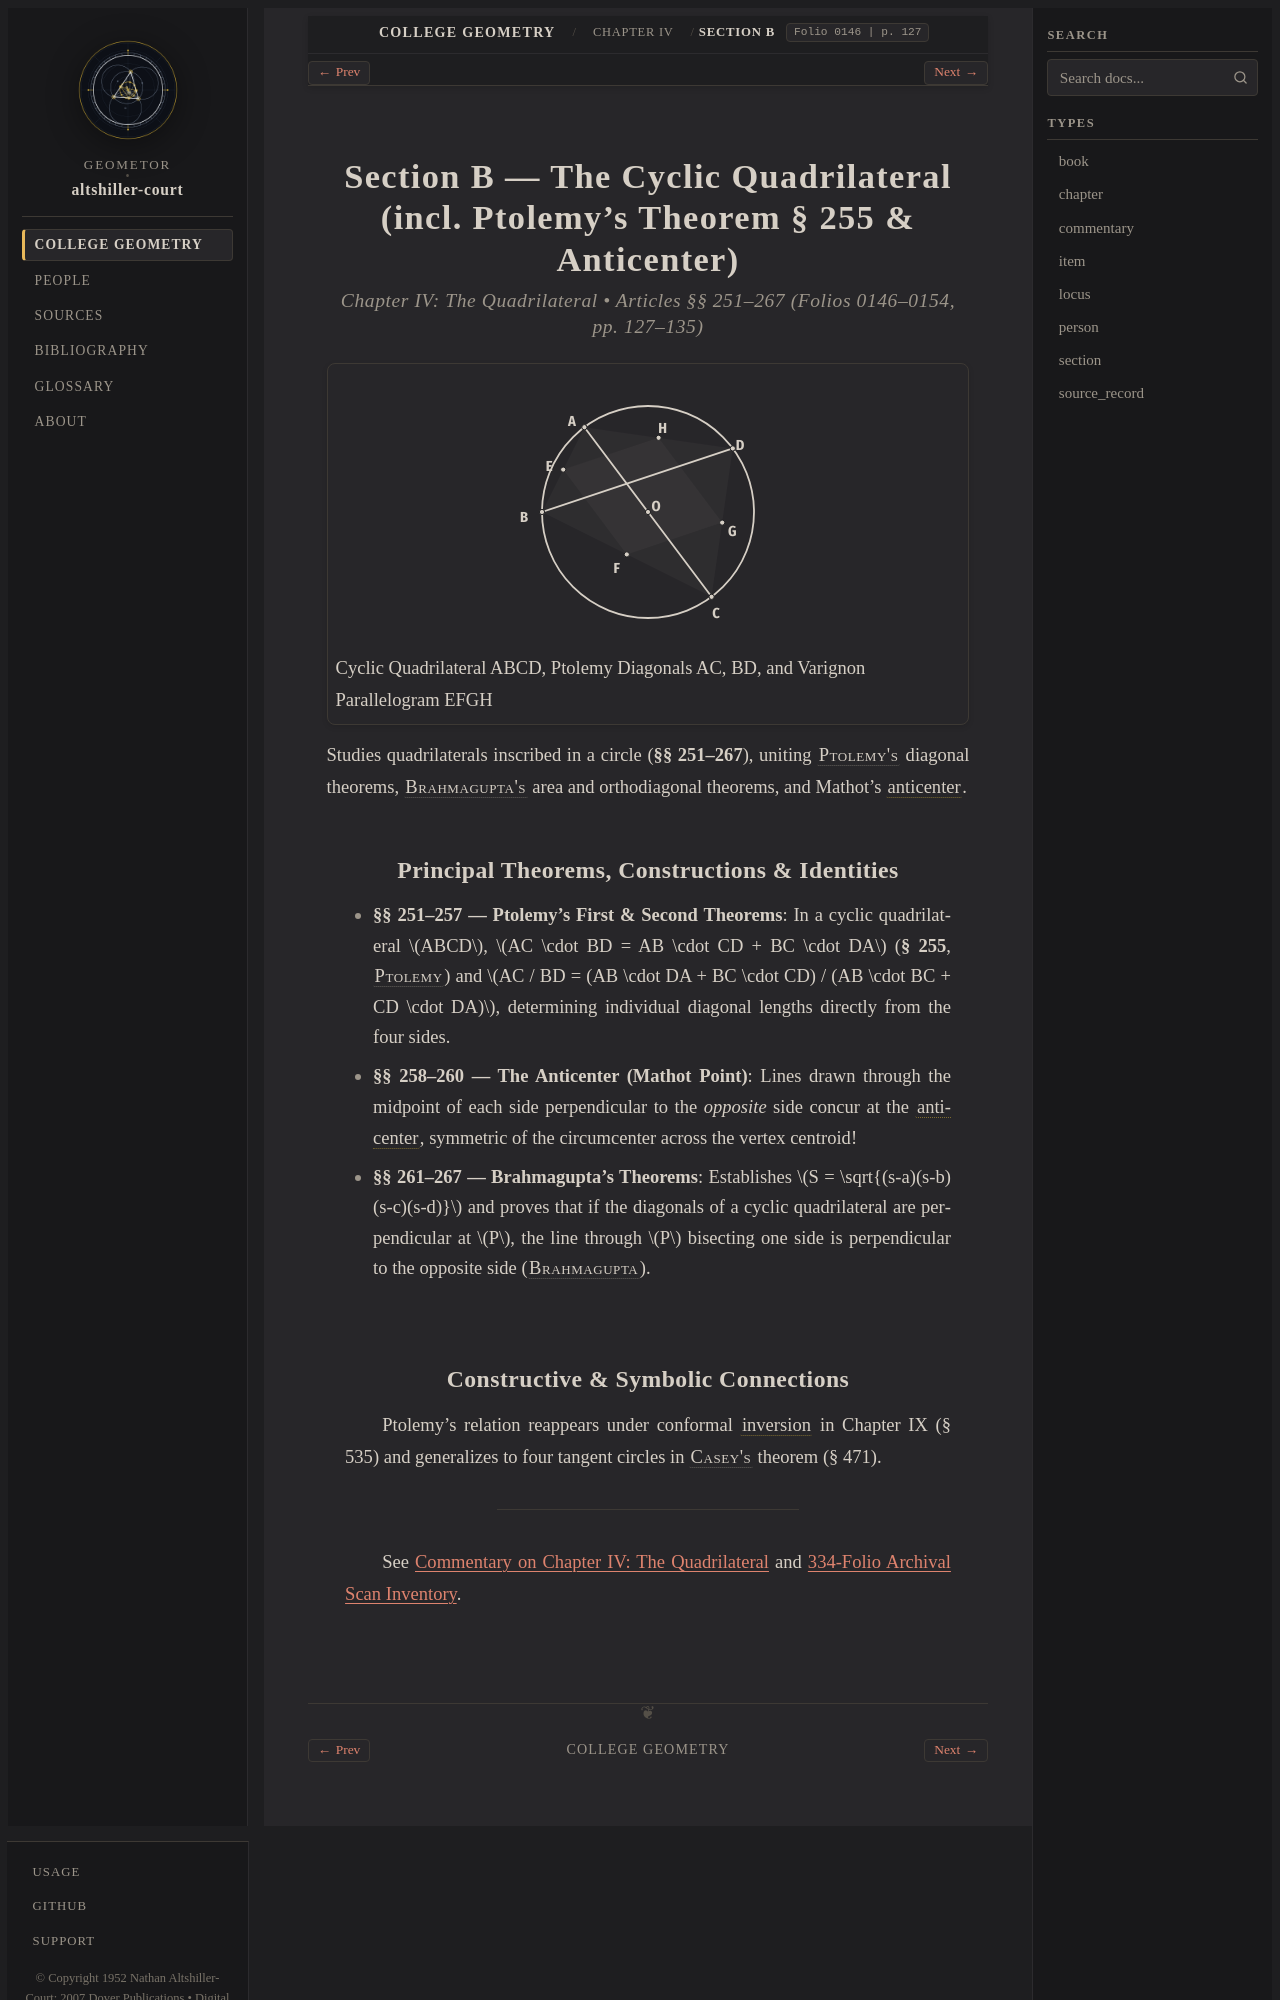

repository: geometor/altshiller-court · page: college_geometry/ch04-the-quadrilateral/b-the-cyclic-quadrilateral/index.html · generator: sphinx

:layout: book
:type: section
:order: 2
:title: Section B — The Cyclic Quadrilateral (incl. Ptolemy's Theorem § 255 & Anticenter)
:folio: 0146
:page: 127
:folios: 0146–0154
:pages: 127–135
:excerpt: Studies quadrilaterals inscribed in a circle (§§ 251–267), uniting Ptolemy's  diagonal theorems, Brahmagupta's  area and orthodiagonal theorems, and Mathot's anticenter .

.. _ch04-the-quadrilateral-b-the-cyclic-quadrilateral:

Section B — The Cyclic Quadrilateral (incl. Ptolemy's Theorem § 255 & Anticenter)
=================================================================================

.. rubric:: Chapter IV: The Quadrilateral • Articles §§ 251–267 (Folios 0146–0154, pp. 127–135)

.. picture:: hero.svg
   :alt: Cyclic quadrilateral ABCD inscribed in circle O with diagonals AC, BD and Varignon midpoint parallelogram EFGH
   :caption: Cyclic Quadrilateral ABCD, Ptolemy Diagonals AC, BD, and Varignon Parallelogram EFGH

Studies quadrilaterals inscribed in a circle (**§§ 251–267**), uniting :person:`Ptolemy's <ptolemy>` diagonal theorems, :person:`Brahmagupta's <brahmagupta>` area and orthodiagonal theorems, and Mathot's :term:`anticenter <anticenter>`.

Principal Theorems, Constructions & Identities
----------------------------------------------

* **§§ 251–257 — Ptolemy's First & Second Theorems**: In a cyclic quadrilateral :math:`ABCD`, :math:`AC \cdot BD = AB \cdot CD + BC \cdot DA` (**§ 255**, :person:`Ptolemy <ptolemy>`) and :math:`AC / BD = (AB \cdot DA + BC \cdot CD) / (AB \cdot BC + CD \cdot DA)`, determining individual diagonal lengths directly from the four sides.
* **§§ 258–260 — The Anticenter (Mathot Point)**: Lines drawn through the midpoint of each side perpendicular to the *opposite* side concur at the :term:`anticenter <anticenter>`, symmetric of the circumcenter across the vertex centroid!
* **§§ 261–267 — Brahmagupta's Theorems**: Establishes :math:`S = \sqrt{(s-a)(s-b)(s-c)(s-d)}` and proves that if the diagonals of a cyclic quadrilateral are perpendicular at :math:`P`, the line through :math:`P` bisecting one side is perpendicular to the opposite side (:person:`Brahmagupta <brahmagupta>`).
